Run: headless pygame with SDL's dummy video driver; simulated clock (each Clock.tick advances the game by its frame time, no real sleeping); random seed 0; keys injected as events and as key.get_pressed() state; no mouse input.
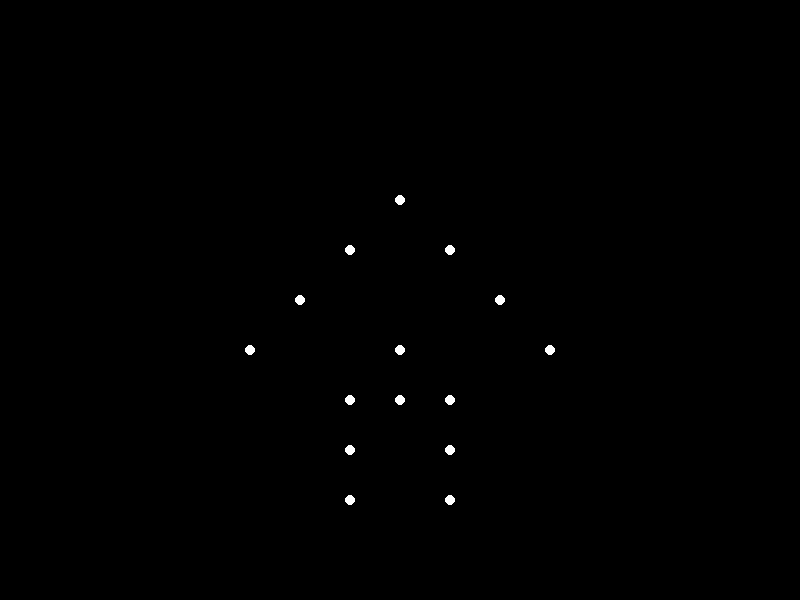
Frame 1 of 4 · flips 1–60 · no input
Frame 2 of 4 · flips 61–180 · tapped SPACE, RETURN · held RIGHT (→), D · screen unchanged from frame 1, image omitted
Frame 3 of 4 · flips 181–300 · held DOWN (↓), S · screen unchanged from frame 2, image omitted
Frame 4 of 4 · flips 301–420 · held LEFT (←), A, UP (↑), W · screen unchanged from frame 3, image omitted

The pygame program that drew these frames:


import pygame
import math

# Window dimensions
WIDTH, HEIGHT = 800, 600

# Point-light properties
NUM_LIGHTS = 15
LIGHT_RADIUS = 5
LIGHT_COLOR = (255, 255, 255)  # White

# Sadman's joints
JOINTS = [
    "head",
    "left_shoulder",
    "right_shoulder",
    "left_elbow",
    "right_elbow",
    "left_hand",
    "right_hand",
    "left_hip",
    "right_hip",
    "left_knee",
    "right_knee",
    "left_foot",
    "right_foot",
    "torso",
    "waist"
]

# Animation frames
FRAMES = 100

# Initialize Pygame
pygame.init()
screen = pygame.display.set_mode((WIDTH, HEIGHT))
clock = pygame.time.Clock()

class PointLight:
    def __init__(self, x, y):
        self.x = x
        self.y = y

    def update(self, frame):
        # Update joint positions based on the animation frame
        if self.x == "head":
            self.x = WIDTH // 2
            self.y = HEIGHT // 2 - 100 + frame * 2
        elif self.x == "left_shoulder":
            self.x = WIDTH // 2 - 50
            self.y = HEIGHT // 2 - 50 + frame * 2
        elif self.x == "right_shoulder":
            self.x = WIDTH // 2 + 50
            self.y = HEIGHT // 2 - 50 + frame * 2
        elif self.x == "left_elbow":
            self.x = WIDTH // 2 - 100
            self.y = HEIGHT // 2 + frame * 2
        elif self.x == "right_elbow":
            self.x = WIDTH // 2 + 100
            self.y = HEIGHT // 2 + frame * 2
        elif self.x == "left_hand":
            self.x = WIDTH // 2 - 150
            self.y = HEIGHT // 2 + 50 + frame * 2
        elif self.x == "right_hand":
            self.x = WIDTH // 2 + 150
            self.y = HEIGHT // 2 + 50 + frame * 2
        elif self.x == "left_hip":
            self.x = WIDTH // 2 - 50
            self.y = HEIGHT // 2 + 100 + frame * 2
        elif self.x == "right_hip":
            self.x = WIDTH // 2 + 50
            self.y = HEIGHT // 2 + 100 + frame * 2
        elif self.x == "left_knee":
            self.x = WIDTH // 2 - 50
            self.y = HEIGHT // 2 + 150 + frame * 2
        elif self.x == "right_knee":
            self.x = WIDTH // 2 + 50
            self.y = HEIGHT // 2 + 150 + frame * 2
        elif self.x == "left_foot":
            self.x = WIDTH // 2 - 50
            self.y = HEIGHT // 2 + 200 + frame * 2
        elif self.x == "right_foot":
            self.x = WIDTH // 2 + 50
            self.y = HEIGHT // 2 + 200 + frame * 2
        elif self.x == "torso":
            self.x = WIDTH // 2
            self.y = HEIGHT // 2 + 50 + frame * 2
        elif self.x == "waist":
            self.x = WIDTH // 2
            self.y = HEIGHT // 2 + 100 + frame * 2

    def draw(self, screen):
        pygame.draw.circle(screen, LIGHT_COLOR, (self.x, self.y), LIGHT_RADIUS)

def main():
    running = True
    frame = 0
    point_lights = [
        PointLight("head", HEIGHT // 2 - 100),
        PointLight("left_shoulder", WIDTH // 2 - 50),
        PointLight("right_shoulder", WIDTH // 2 + 50),
        PointLight("left_elbow", WIDTH // 2 - 100),
        PointLight("right_elbow", WIDTH // 2 + 100),
        PointLight("left_hand", WIDTH // 2 - 150),
        PointLight("right_hand", WIDTH // 2 + 150),
        PointLight("left_hip", WIDTH // 2 - 50),
        PointLight("right_hip", WIDTH // 2 + 50),
        PointLight("left_knee", WIDTH // 2 - 50),
        PointLight("right_knee", WIDTH // 2 + 50),
        PointLight("left_foot", WIDTH // 2 - 50),
        PointLight("right_foot", WIDTH // 2 + 50),
        PointLight("torso", WIDTH // 2),
        PointLight("waist", WIDTH // 2),
    ]

    while running:
        for event in pygame.event.get():
            if event.type == pygame.QUIT:
                running = False

        screen.fill((0, 0, 0))  # Black background

        for point_light in point_lights:
            point_light.update(frame)
            point_light.draw(screen)

        pygame.display.flip()
        clock.tick(60)

        frame = (frame + 1) % FRAMES

    pygame.quit()

if __name__ == "__main__":
    main()
